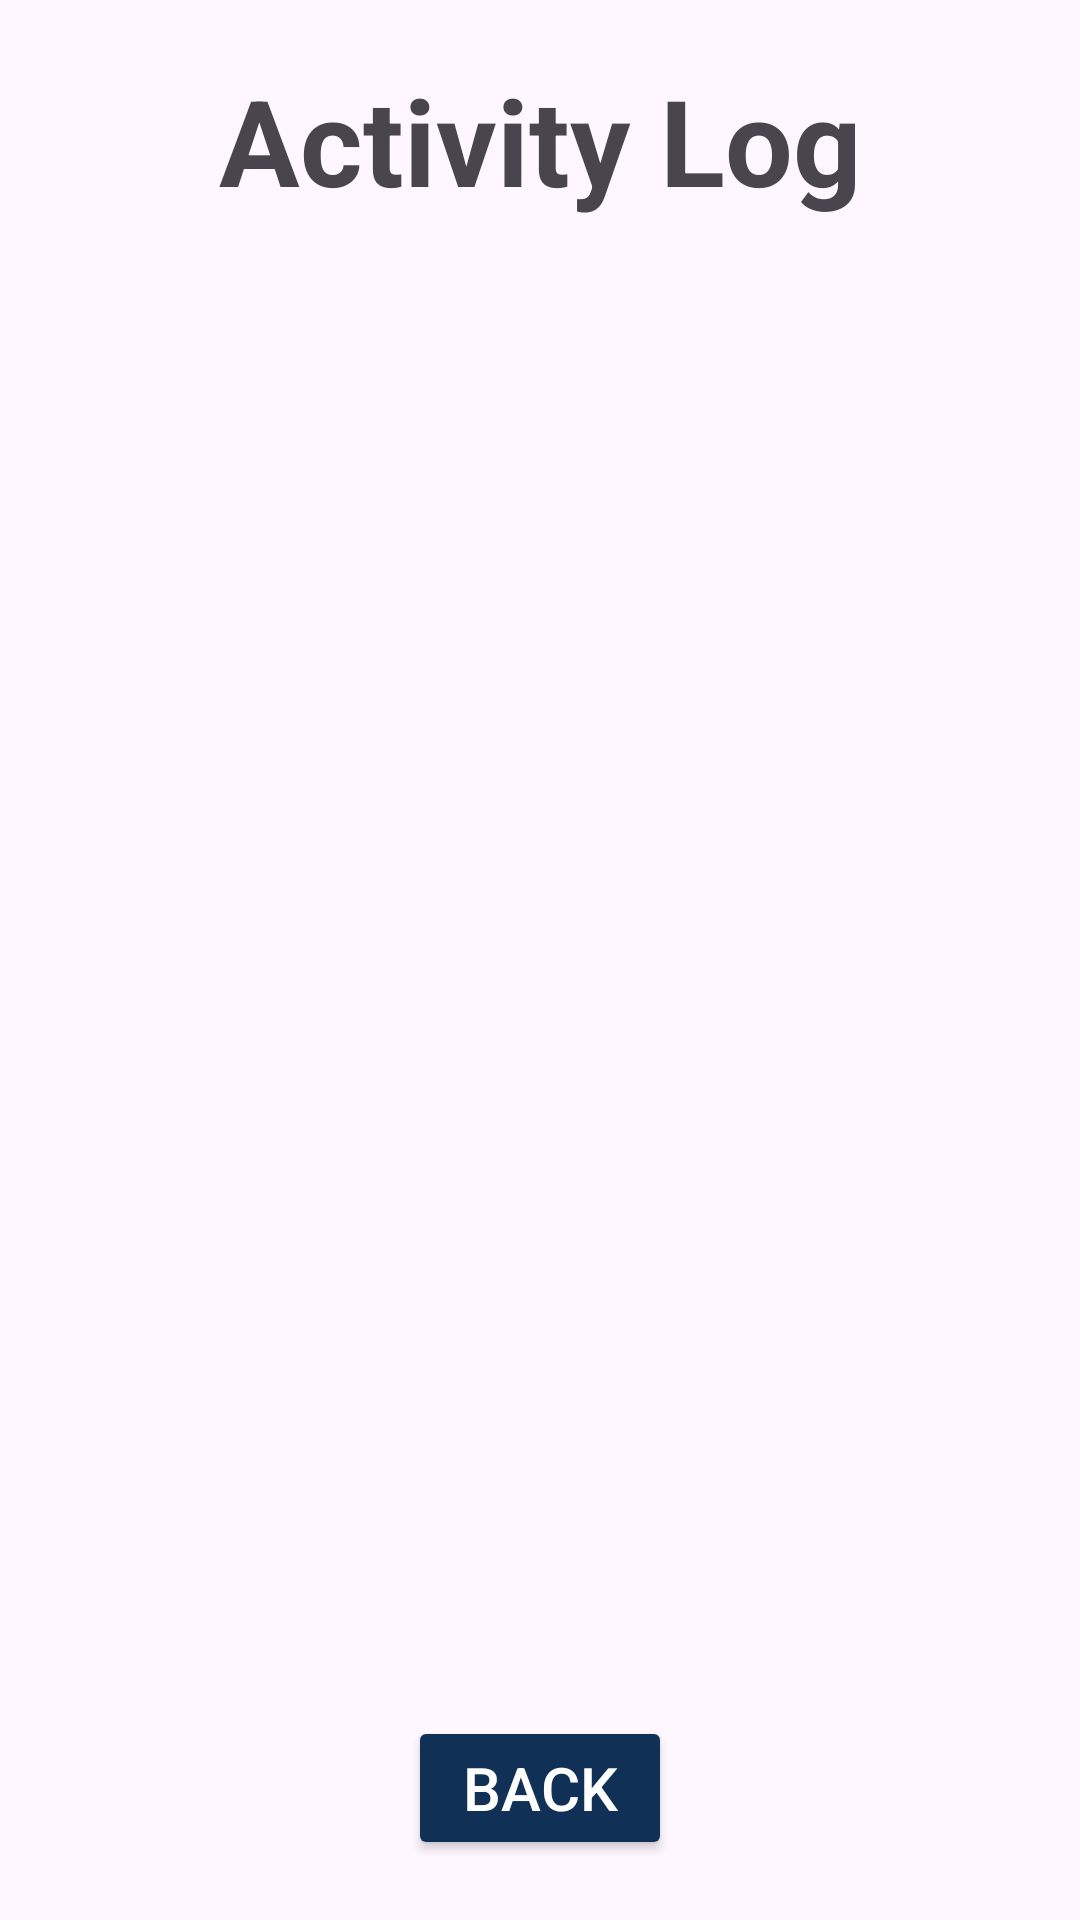

Write the Android layout XML for this screen, with the resource values it uses.
<!-- AndroidManifest.xml: application theme Theme.MoneyMan_Group1 -->
<!-- res/layout/activity_log.xml -->
<?xml version="1.0" encoding="utf-8"?>
<androidx.constraintlayout.widget.ConstraintLayout xmlns:android="http://schemas.android.com/apk/res/android"
    xmlns:app="http://schemas.android.com/apk/res-auto"
    xmlns:tools="http://schemas.android.com/tools"
    android:id="@+id/main"
    android:layout_width="match_parent"
    android:layout_height="match_parent"
    tools:context=".ActivityLog">

    
    <TextView
        android:id="@+id/textView"
        android:layout_width="wrap_content"
        android:layout_height="wrap_content"
        android:text="Activity Log"
        android:textSize="40sp"
        android:textStyle="bold"
        app:layout_constraintTop_toTopOf="parent"
        app:layout_constraintStart_toStartOf="parent"
        app:layout_constraintEnd_toEndOf="parent"
        android:layout_marginTop="20dp" />

    
    <ScrollView
        android:layout_width="0dp"
        android:layout_height="0dp"
        app:layout_constraintTop_toBottomOf="@id/textView"
        app:layout_constraintBottom_toTopOf="@id/backbutton"
        app:layout_constraintStart_toStartOf="parent"
        app:layout_constraintEnd_toEndOf="parent"
        android:padding="16dp">

        <TextView
            android:id="@+id/text_log"
            android:layout_width="match_parent"
            android:layout_height="wrap_content"
            android:textSize="18sp"
            android:gravity="start"
            android:padding="8dp" />
    </ScrollView>

    
    <Button
        android:id="@+id/backbutton"
        android:layout_width="wrap_content"
        android:layout_height="wrap_content"
        android:text="Back"
        android:backgroundTint="#103155"
        android:textSize="20sp"
        android:textColor="@android:color/white"
        app:layout_constraintBottom_toBottomOf="parent"
        app:layout_constraintStart_toStartOf="parent"
        app:layout_constraintEnd_toEndOf="parent"
        android:layout_marginBottom="20dp" />


</androidx.constraintlayout.widget.ConstraintLayout>
<!-- resources referenced by this layout -->
<resources>
  <style name="Theme.MoneyMan_Group1" parent="Base.Theme.MoneyMan_Group1" />
  <style name="Base.Theme.MoneyMan_Group1" parent="Theme.Material3.DayNight.NoActionBar">
          
          
      </style>
</resources>
